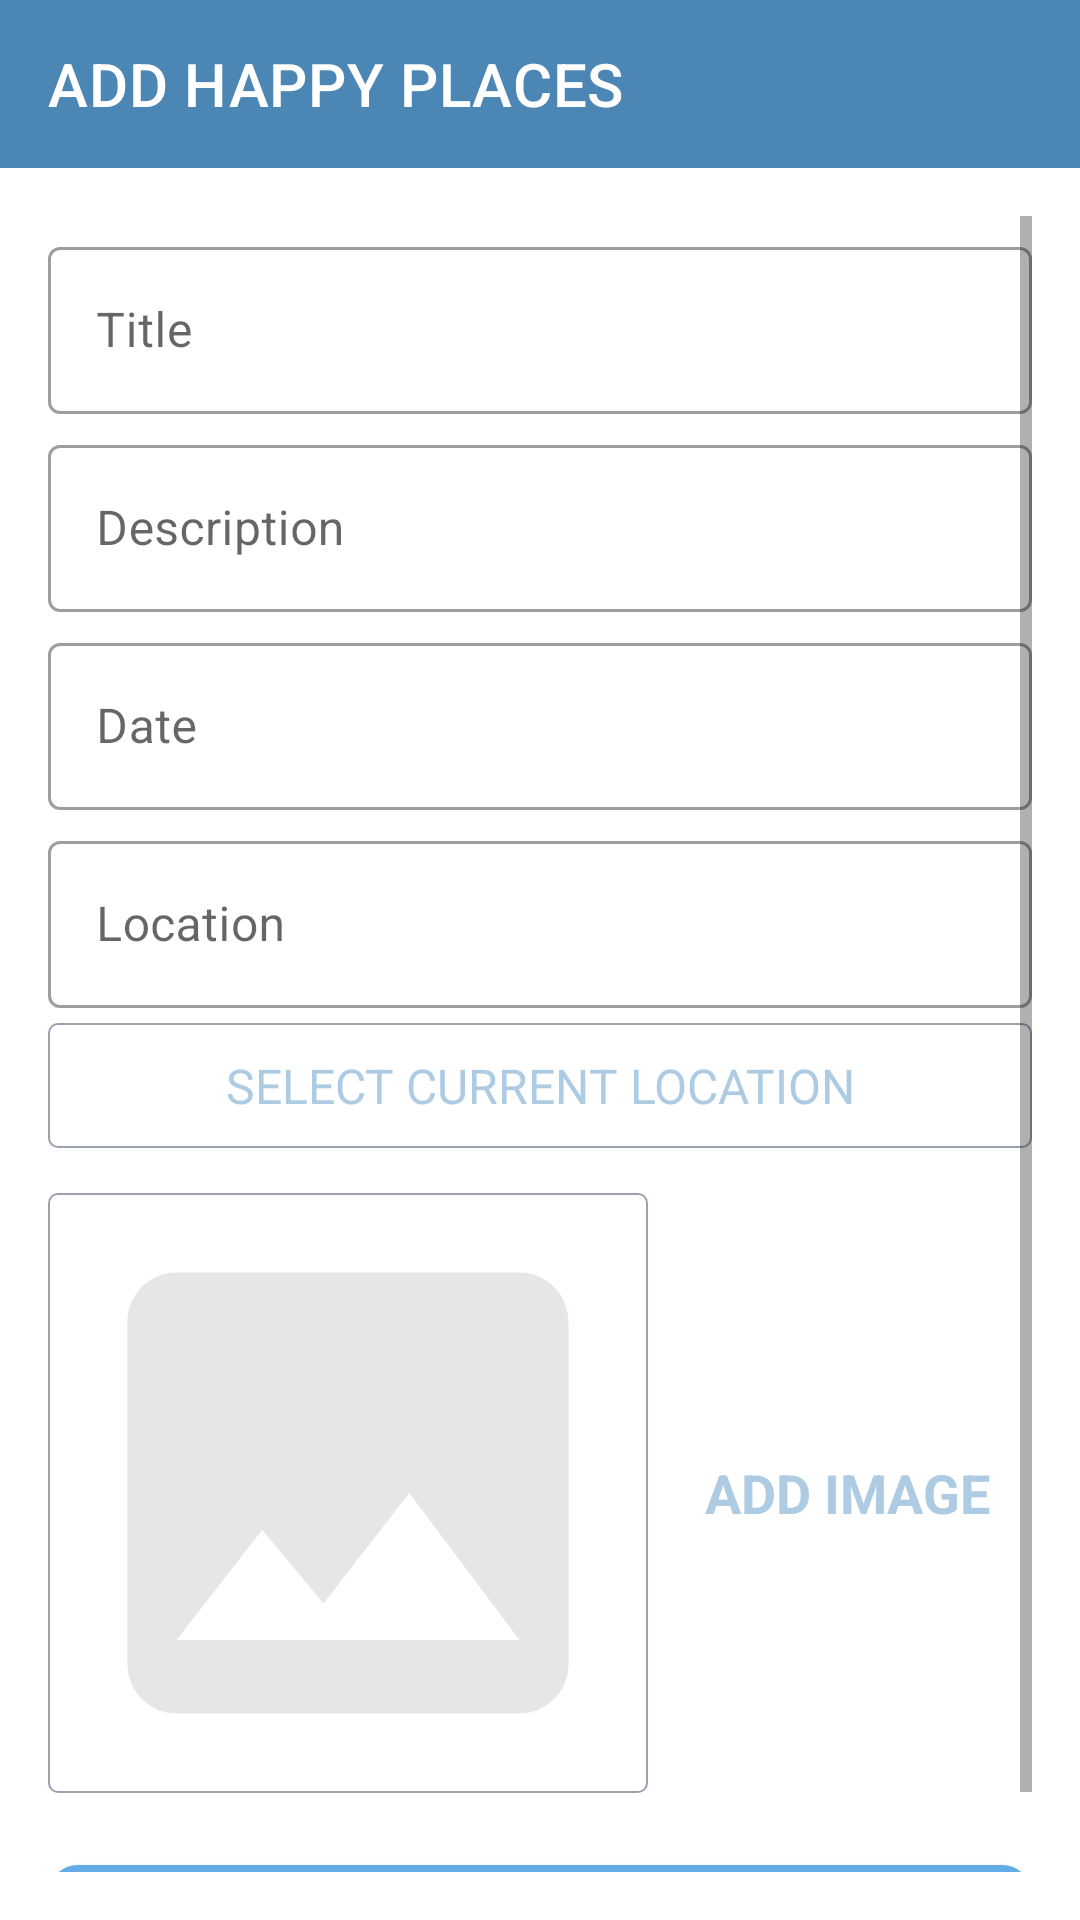

This screen was rendered from an Android layout file. Write that file and the resources it references.
<!-- AndroidManifest.xml: application theme Theme.HappyPlaces -->
<!-- res/layout/activity_add_happy_places.xml -->
<?xml version="1.0" encoding="utf-8"?>
<androidx.constraintlayout.widget.ConstraintLayout xmlns:android="http://schemas.android.com/apk/res/android"
    xmlns:app="http://schemas.android.com/apk/res-auto"
    xmlns:tools="http://schemas.android.com/tools"
    android:layout_width="match_parent"
    android:layout_height="match_parent"
    tools:context=".activities.AddHappyPlaces">

    <androidx.appcompat.widget.Toolbar
        android:id="@+id/toolBarPlace"
        android:layout_width="match_parent"
        android:layout_height="?attr/actionBarSize"
        android:theme="@style/CustomToolBar"
        app:title="ADD HAPPY PLACES"
        android:background="@color/blue"
        app:layout_constraintTop_toTopOf="parent"
        app:layout_constraintEnd_toEndOf="parent"
        app:layout_constraintStart_toStartOf="parent"/>

    <ScrollView
        android:id="@+id/sv_layout"
        android:layout_width="match_parent"
        android:layout_height="0dp"
        android:fillViewport="true"
        android:padding="@dimen/padding_main"
        app:layout_constraintBottom_toBottomOf="parent"
        app:layout_constraintTop_toBottomOf="@+id/toolBarPlace"
        app:layout_constraintStart_toStartOf="parent"
        app:layout_constraintEnd_toEndOf="parent">

        <LinearLayout
            android:layout_width="match_parent"
            android:layout_height="wrap_content"
            android:orientation="vertical">

            <com.google.android.material.textfield.TextInputLayout
                android:id="@+id/til_title"
                android:layout_width="match_parent"
                android:layout_height="wrap_content"
                android:layout_marginTop="@dimen/text_input_margin_top"
                style="@style/Widget.MaterialComponents.TextInputLayout.OutlinedBox"
                >
                <androidx.appcompat.widget.AppCompatEditText
                    android:id="@+id/et_title"
                    android:layout_width="match_parent"
                    android:layout_height="wrap_content"
                    android:hint="@string/et_hint_title"
                    android:textSize="@dimen/et_text_size"
                    android:inputType="textCapWords"/>
            </com.google.android.material.textfield.TextInputLayout>

            <com.google.android.material.textfield.TextInputLayout
                android:id="@+id/til_desc"
                android:layout_width="match_parent"
                android:layout_height="wrap_content"
                android:layout_marginTop="@dimen/text_input_margin_top"
                style="@style/Widget.MaterialComponents.TextInputLayout.OutlinedBox"
                >
                <androidx.appcompat.widget.AppCompatEditText
                    android:id="@+id/et_desc"
                    android:layout_width="match_parent"
                    android:layout_height="wrap_content"
                    android:hint="@string/et_hint_description"
                    android:textSize="@dimen/et_text_size"
                    android:inputType="textCapSentences"/>
            </com.google.android.material.textfield.TextInputLayout>

            <com.google.android.material.textfield.TextInputLayout
                android:id="@+id/til_date"
                android:layout_width="match_parent"
                android:layout_height="wrap_content"
                android:layout_marginTop="@dimen/text_input_margin_top"
                style="@style/Widget.MaterialComponents.TextInputLayout.OutlinedBox"
                >
                <androidx.appcompat.widget.AppCompatEditText
                    android:id="@+id/et_date"
                    android:layout_width="match_parent"
                    android:layout_height="wrap_content"
                    android:focusable="false"
                    android:focusableInTouchMode="false"
                    android:hint="@string/et_hint_date"
                    android:textSize="@dimen/et_text_size"
                    android:inputType="text"/>
            </com.google.android.material.textfield.TextInputLayout>

            <com.google.android.material.textfield.TextInputLayout
                android:id="@+id/til_location"
                android:layout_width="match_parent"
                android:layout_height="wrap_content"
                android:layout_marginTop="@dimen/text_input_margin_top"
                style="@style/Widget.MaterialComponents.TextInputLayout.OutlinedBox"
                >
                <androidx.appcompat.widget.AppCompatEditText
                    android:id="@+id/et_location"
                    android:layout_width="match_parent"
                    android:layout_height="wrap_content"
                    android:hint="@string/et_hint_location"
                    android:textSize="@dimen/et_text_size"
                    android:focusableInTouchMode="false"
                    android:focusable="false"
                    android:inputType="textCapWords"/>
            </com.google.android.material.textfield.TextInputLayout>

            <TextView
                android:id="@+id/tv_select_current_location"
                android:layout_width="match_parent"
                android:layout_height="wrap_content"
                android:layout_marginTop="5dp"
                android:background="@drawable/image_border"
                android:foreground="?attr/selectableItemBackground"
                android:gravity="center"
                android:padding="10dp"
                android:text="SELECT CURRENT LOCATION"
                android:textColor="@color/lightBlue"
                android:textSize="16sp"/>


            <LinearLayout
                android:layout_width="match_parent"
                android:layout_height="wrap_content"
                android:layout_marginTop="@dimen/image_layout_margin"
                android:orientation="horizontal">

                <androidx.appcompat.widget.AppCompatImageView
                    android:id="@+id/iv_place"
                    android:layout_width="@dimen/image_size"
                    android:layout_height="@dimen/image_size"
                    android:background="@drawable/image_border"
                    android:src="@drawable/ic_image"
                    android:padding="@dimen/image_padding"
                    android:scaleType="centerCrop"/>

                <TextView
                    android:id="@+id/tv_add_image"
                    android:layout_width="0dp"
                    android:layout_height="match_parent"
                    android:layout_weight="1"
                    android:layout_marginStart="@dimen/add_image_txt_margin_start"
                    android:background="?attr/selectableItemBackground"
                    android:gravity="center"
                    android:textColor="@color/lightBlue"
                    android:textAllCaps="true"
                    android:textSize="@dimen/add_image_txt_size"
                    android:padding="@dimen/txt_add_image_padding"
                    android:text="@string/txt_add_image"
                    android:textStyle="bold"/>
            </LinearLayout>

            <Button
                android:id="@+id/btn_save"
                android:layout_width="match_parent"
                android:layout_height="wrap_content"
                android:text="@string/save"
                android:paddingTop="@dimen/btn_padding"
                android:background="@drawable/shape_btn"
                android:paddingBottom="@dimen/btn_padding"
                android:layout_marginTop="@dimen/btn_marginTop"
                android:textSize="@dimen/btn_text_size"
                android:gravity="center"/>
        </LinearLayout>

    </ScrollView>



</androidx.constraintlayout.widget.ConstraintLayout>
<!-- resources referenced by this layout -->
<resources>
  <color name="blue">#4b86b4</color>
  <color name="lightBlue">#adcbe3</color>
  <dimen name="add_image_txt_margin_start">5dp</dimen>
  <dimen name="add_image_txt_size">18sp</dimen>
  <dimen name="btn_marginTop">24dp</dimen>
  <dimen name="btn_padding">8sp</dimen>
  <dimen name="btn_text_size">18sp</dimen>
  <dimen name="et_text_size">16sp</dimen>
  <dimen name="image_layout_margin">15dp</dimen>
  <dimen name="image_padding">2dp</dimen>
  <dimen name="image_size">200dp</dimen>
  <dimen name="padding_main">16dp</dimen>
  <dimen name="text_input_margin_top">5dp</dimen>
  <dimen name="txt_add_image_padding">10dp</dimen>
  <!-- drawable ic_image (drawable) -->
  <vector android:height="24dp" android:tint="#E8E5E5"
      android:viewportHeight="24" android:viewportWidth="24"
      android:width="24dp" xmlns:android="http://schemas.android.com/apk/res/android">
      <path android:fillColor="@android:color/white" android:pathData="M21,19V5c0,-1.1 -0.9,-2 -2,-2H5c-1.1,0 -2,0.9 -2,2v14c0,1.1 0.9,2 2,2h14c1.1,0 2,-0.9 2,-2zM8.5,13.5l2.5,3.01L14.5,12l4.5,6H5l3.5,-4.5z"/>
  </vector>
  <!-- drawable image_border (drawable) -->
  <?xml version="1.0" encoding="utf-8"?>
  <shape xmlns:android="http://schemas.android.com/apk/res/android"
      android:shape="rectangle">
  
      <stroke android:color="@color/secondaryTextColor"
          android:width="@dimen/image_border_stroke"/>
  
      <solid android:color="@color/white"/>
  
      <corners android:radius="@dimen/image_shape_radius"/>
  
  </shape>
  <!-- drawable shape_btn (drawable) -->
  <?xml version="1.0" encoding="utf-8"?>
  <shape xmlns:android="http://schemas.android.com/apk/res/android"
      android:shape="rectangle">
  
      <solid android:color="@color/btn_background"/>
  
      <corners android:radius="@dimen/btn_radius"/>
  
  </shape>
  <string name="et_hint_date">Date</string>
  <string name="et_hint_description">Description</string>
  <string name="et_hint_location">Location</string>
  <string name="et_hint_title">Title</string>
  <string name="save">save</string>
  <string name="txt_add_image">Add Image</string>
  <style name="CustomToolBar" parent="@style/ThemeOverlay.MaterialComponents.ActionBar">
          <item name="android:textColorPrimary">@color/white</item>
          <item name="colorControlNormal">@color/white</item>
      </style>
  <style name="Theme.HappyPlaces" parent="Theme.MaterialComponents.DayNight.NoActionBar">
          
          <item name="colorPrimary">@color/blue</item>
          <item name="colorPrimaryVariant">@color/darkBLue</item>
          <item name="colorOnPrimary">@color/white</item>
          
          <item name="colorSecondary">@color/lightBlue</item>
          <item name="colorSecondaryVariant">@color/teal_700</item>
          <item name="colorOnSecondary">@color/black</item>
          
          <item name="android:statusBarColor" tools:targetApi="l">?attr/colorPrimaryVariant</item>
          
      </style>
  <color name="secondaryTextColor">#9AA2AF</color>
  <dimen name="image_border_stroke">0.5dp</dimen>
  <color name="white">#FFFFFFFF</color>
  <dimen name="image_shape_radius">3dp</dimen>
  <color name="btn_background">#63ace5</color>
  <dimen name="btn_radius">10dp</dimen>
  <color name="darkBLue">#2a4d69</color>
  <color name="teal_700">#FF018786</color>
  <color name="black">#FF000000</color>
</resources>
